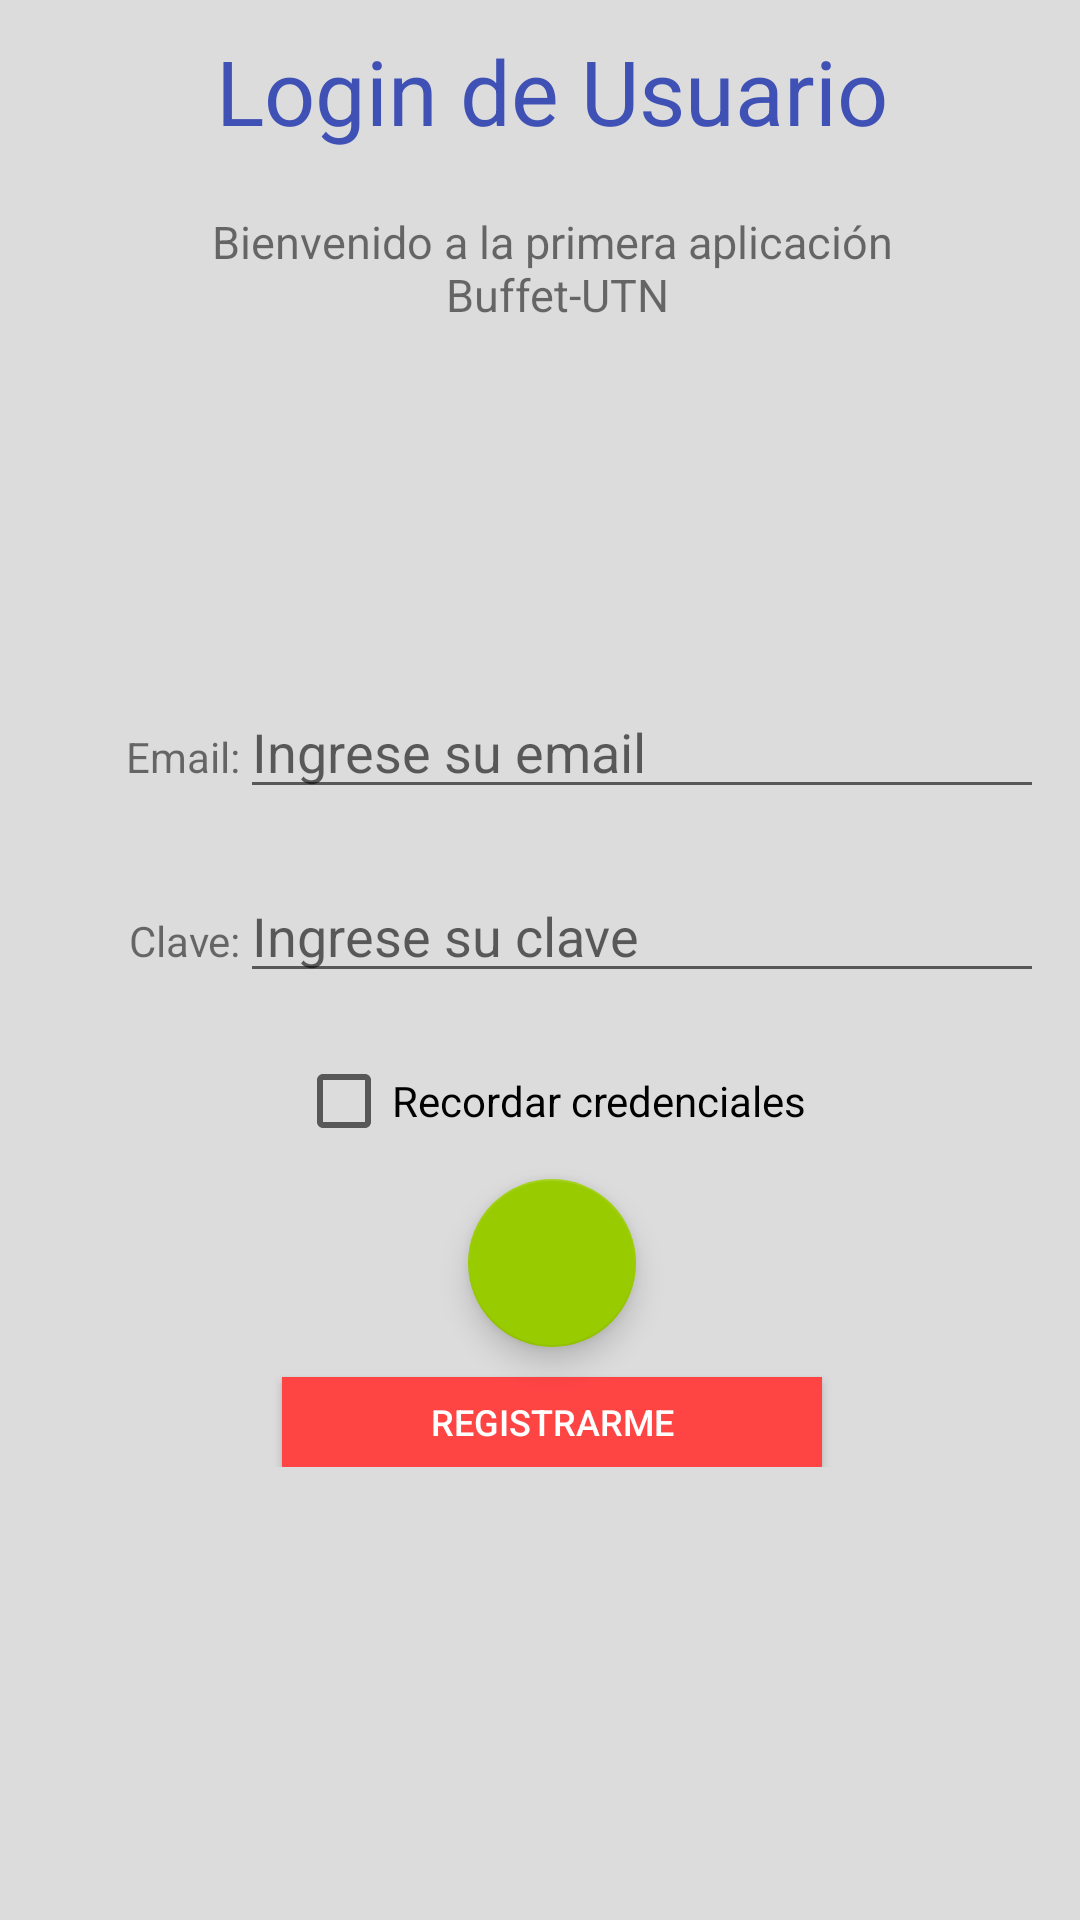

Layout XML and referenced resources for this Android screen:
<!-- AndroidManifest.xml: application theme AppTheme -->
<!-- res/layout/activity_login.xml -->
<?xml version="1.0" encoding="utf-8"?>
<android.support.design.widget.CoordinatorLayout xmlns:app="http://schemas.android.com/apk/res-auto"
    android:layout_height="match_parent"
    android:layout_width="match_parent"
    xmlns:android="http://schemas.android.com/apk/res/android">

    <android.support.constraint.ConstraintLayout xmlns:android="http://schemas.android.com/apk/res/android"
    xmlns:app="http://schemas.android.com/apk/res-auto"
    xmlns:tools="http://schemas.android.com/tools"
    android:layout_width="match_parent"
    android:layout_height="match_parent"
    tools:context="com.example.a55.lab5_tp_android_buffet.Activities.Login.LoginActivity"
    android:background="#DCDCDC">

    <LinearLayout
        android:orientation="vertical"
        android:layout_width="368dp"
        android:layout_height="wrap_content" >

        
        <TextView
            android:id="@+id/tvTituloLogin"
            android:name="tvTitulo"
            android:text="@string/tvTituloLogin"
            android:layout_width="match_parent"
            android:layout_height="match_parent"
            android:layout_marginTop="10dp"

            android:textColor="@color/colorPrimary"
            android:textSize="30dp"
            android:textAlignment="center" />

        
        <TextView
            android:id="@+id/tvSubTitulo"
            android:name="tvSubTituloLogin"
            android:text="@string/tvSubTituloLogin"
            android:layout_width="match_parent"
            android:layout_height="match_parent"
            android:layout_marginTop="20dp"
            android:textSize="15dp"
            android:textAlignment="center" />

        
        <ImageView
            android:layout_width="80dp"
            android:layout_height="80dp"
            android:src="@mipmap/utnfra"
            android:layout_gravity="center"
            android:layout_marginTop="20dp"/>

        
        <LinearLayout
            android:orientation="horizontal"
            android:layout_width="match_parent"
            android:layout_height="match_parent"
            android:layout_marginTop="20dp">

            
            <TextView
                android:id="@+id/tvEmail"
                android:name="tvEmail"
                android:text="@string/tvEmail"
                android:layout_width="80dp"
                android:layout_height="wrap_content"
                android:gravity="right"/>

            
            <EditText
                android:id="@+id/etEmail"
                android:name="etEmail"
                android:hint="@string/etEmail"
                android:layout_width="match_parent"
                android:layout_height="wrap_content"
                android:layout_marginRight="20dp"
                android:inputType="textEmailAddress"/>

        </LinearLayout>

        
        <LinearLayout
            android:orientation="horizontal"
            android:layout_width="match_parent"
            android:layout_height="match_parent"
            android:layout_marginTop="20dp">

            
            <TextView
                android:id="@+id/tvClave"
                android:name="tvClave"
                android:text="@string/tvClave"
                android:layout_width="80dp"
                android:layout_height="wrap_content"
                android:gravity="right"/>

            
            <EditText
                android:id="@+id/etClave"
                android:name="etClave"
                android:hint="@string/etClave"
                android:layout_width="match_parent"
                android:layout_height="wrap_content"
                android:layout_marginRight="20dp"
                android:inputType="textPassword" />

        </LinearLayout>

        
        <LinearLayout
            android:orientation="vertical"
            android:layout_width="match_parent"
            android:layout_height="match_parent"
            android:layout_marginTop="20dp">

            
            <CheckBox
                android:id="@+id/chkRecordarme"
                android:name="chkRecordarme"
                android:text="@string/chkRecordarme"
                android:layout_width="wrap_content"
                android:layout_height="wrap_content"
                android:layout_gravity="center" />

            
            <android.support.design.widget.FloatingActionButton
                android:id="@+id/fabIngresar"
                android:name="btnIngresar"
                android:layout_width="wrap_content"
                android:layout_height="wrap_content"
                android:layout_gravity="center"
                android:layout_marginTop="10dp"
                android:padding="5dp"
                android:src="@mipmap/ic_done_white_24dp"
                android:text="@string/btnIngresar"
                android:textColor="#fff"
                android:textSize="12dp"
                app:backgroundTint="@android:color/holo_green_light" />

            
            

            
            <Button
                android:id="@+id/btnRegistrarme"
                android:name="btnRegistrarme"
                android:layout_width="180dp"
                android:layout_height="30dp"
                android:layout_gravity="center"
                android:layout_marginTop="10dp"
                android:background="@android:color/holo_red_light"
                android:padding="5dp"
                android:text="@string/btnRegistrarme"
                android:textColor="#fff"
                android:textSize="12dp" />

        </LinearLayout>

    </LinearLayout>

</android.support.constraint.ConstraintLayout>

</android.support.design.widget.CoordinatorLayout>
<!-- resources referenced by this layout -->
<resources>
  <color name="colorPrimary">#3f51b5</color>
  <string name="btnIngresar">INGRESAR</string>
  <string name="btnRegistrarme">REGISTRARME</string>
  <string name="chkRecordarme">Recordar credenciales</string>
  <string name="etClave">Ingrese su clave</string>
  <string name="etEmail">Ingrese su email</string>
  <string name="tvClave">Clave:</string>
  <string name="tvEmail">Email:</string>
  <string name="tvSubTituloLogin">Bienvenido a la primera aplicación\n Buffet-UTN</string>
  <string name="tvTituloLogin">Login de Usuario</string>
  <style name="AppTheme" parent="Theme.AppCompat.Light.DarkActionBar">
          
          <item name="colorPrimary">@color/colorPrimary</item>
          <item name="colorPrimaryDark">@color/colorPrimaryDark</item>
          <item name="colorAccent">@color/colorAccent</item>
  
  
         
      </style>
  <color name="colorPrimaryDark">#ff99cc00</color>
  <color name="colorAccent">#FF4081</color>
</resources>
